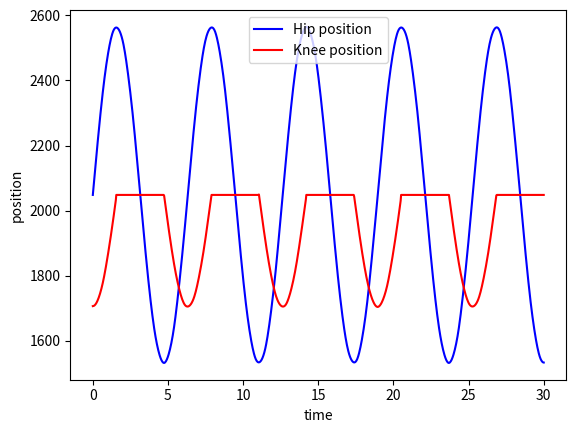
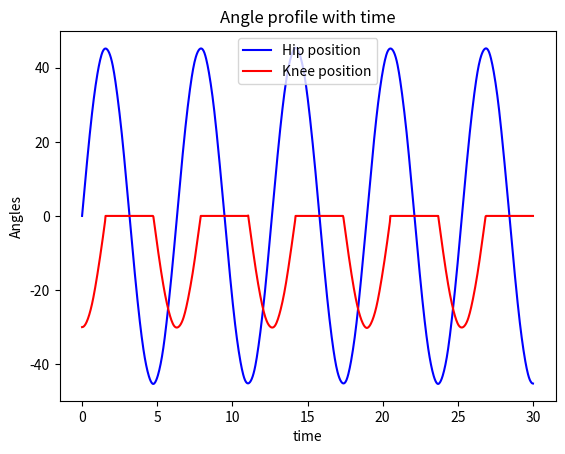

The matplotlib source for these figures, in order:
import numpy as np
from scipy.integrate import solve_ivp
import matplotlib.pyplot as plt

#Model for the VDp oscillator, z is the initial conditino to begin with and then the outputs of the solver 
def vdp(t, z):
    epsilon = 0.1
    omega_sq1 = 1
    scaling1 = 1
    scaling2 = 1
    omega_sq2 = 1
    
    x1, y1,x2,y2 = z

    #return is then the new conditions 
    return [y1, epsilon*(1- scaling1*(x1**2))*y1 - omega_sq1*x1, y2,epsilon*(1- scaling2*(x2**2))*y2 - omega_sq2*x2 + 0.3*x1*y1]

def hopf(t,z):
    a,mu,omega = 1,1,1
    x,y = z

    #returns [x,y]
    return [a*(mu - x**2 - y**2)*x - omega*y, a*(mu - x**2 - y **2)*y + omega*x]

def angle_to_position(angles):
    conversion_factor = 11.4 # 11.4 units for each degree 
    offset = 2048
    
    positions = angles*conversion_factor + offset

    return positions

def get_motor_commands():
    a, b = 0, 30

    t = np.linspace(a, b, 1000)#

    #solve differential equation 
    sol = solve_ivp(hopf, [a, b], [1, 0], t_eval=t)

    #transofrm the result into angles
    
    hip = 45*sol.y[1] #amplitude is 45 degrees
    knee = []

    for i,val in enumerate(sol.y[1]):
        print(i)
        if i < len(sol.y[0]) -2:
            if val < sol.y[1][i+1]:
                knee.append(-30*sol.y[0][i]) #amplitude is 30 degrees
            else:
                knee.append(0)
        else:
            knee.append(knee[-1])

    knee = np.array(knee)
    return hip,knee,t



if __name__ == '__main__':
    hip,knee,t = get_motor_commands()
    # fig, axs = plt.subplots(2)
    # axs[0].plot(t, hip)
    # axs[1].plot(t, knee)
    plt.figure()
    plt.plot(t,angle_to_position(hip),"b",label= "Hip position")
    plt.plot(t,angle_to_position(knee),"-r", label = "Knee position")
    plt.xlabel("time")
    plt.ylabel("position")
    plt.legend()

    plt.figure()
    plt.plot(t,hip,"b",label= "Hip position")
    plt.plot(t,knee,"-r", label = "Knee position")
    plt.title("Angle profile with time")
    plt.xlabel("time")
    plt.ylabel("Angles")
    plt.legend()


    plt.show()